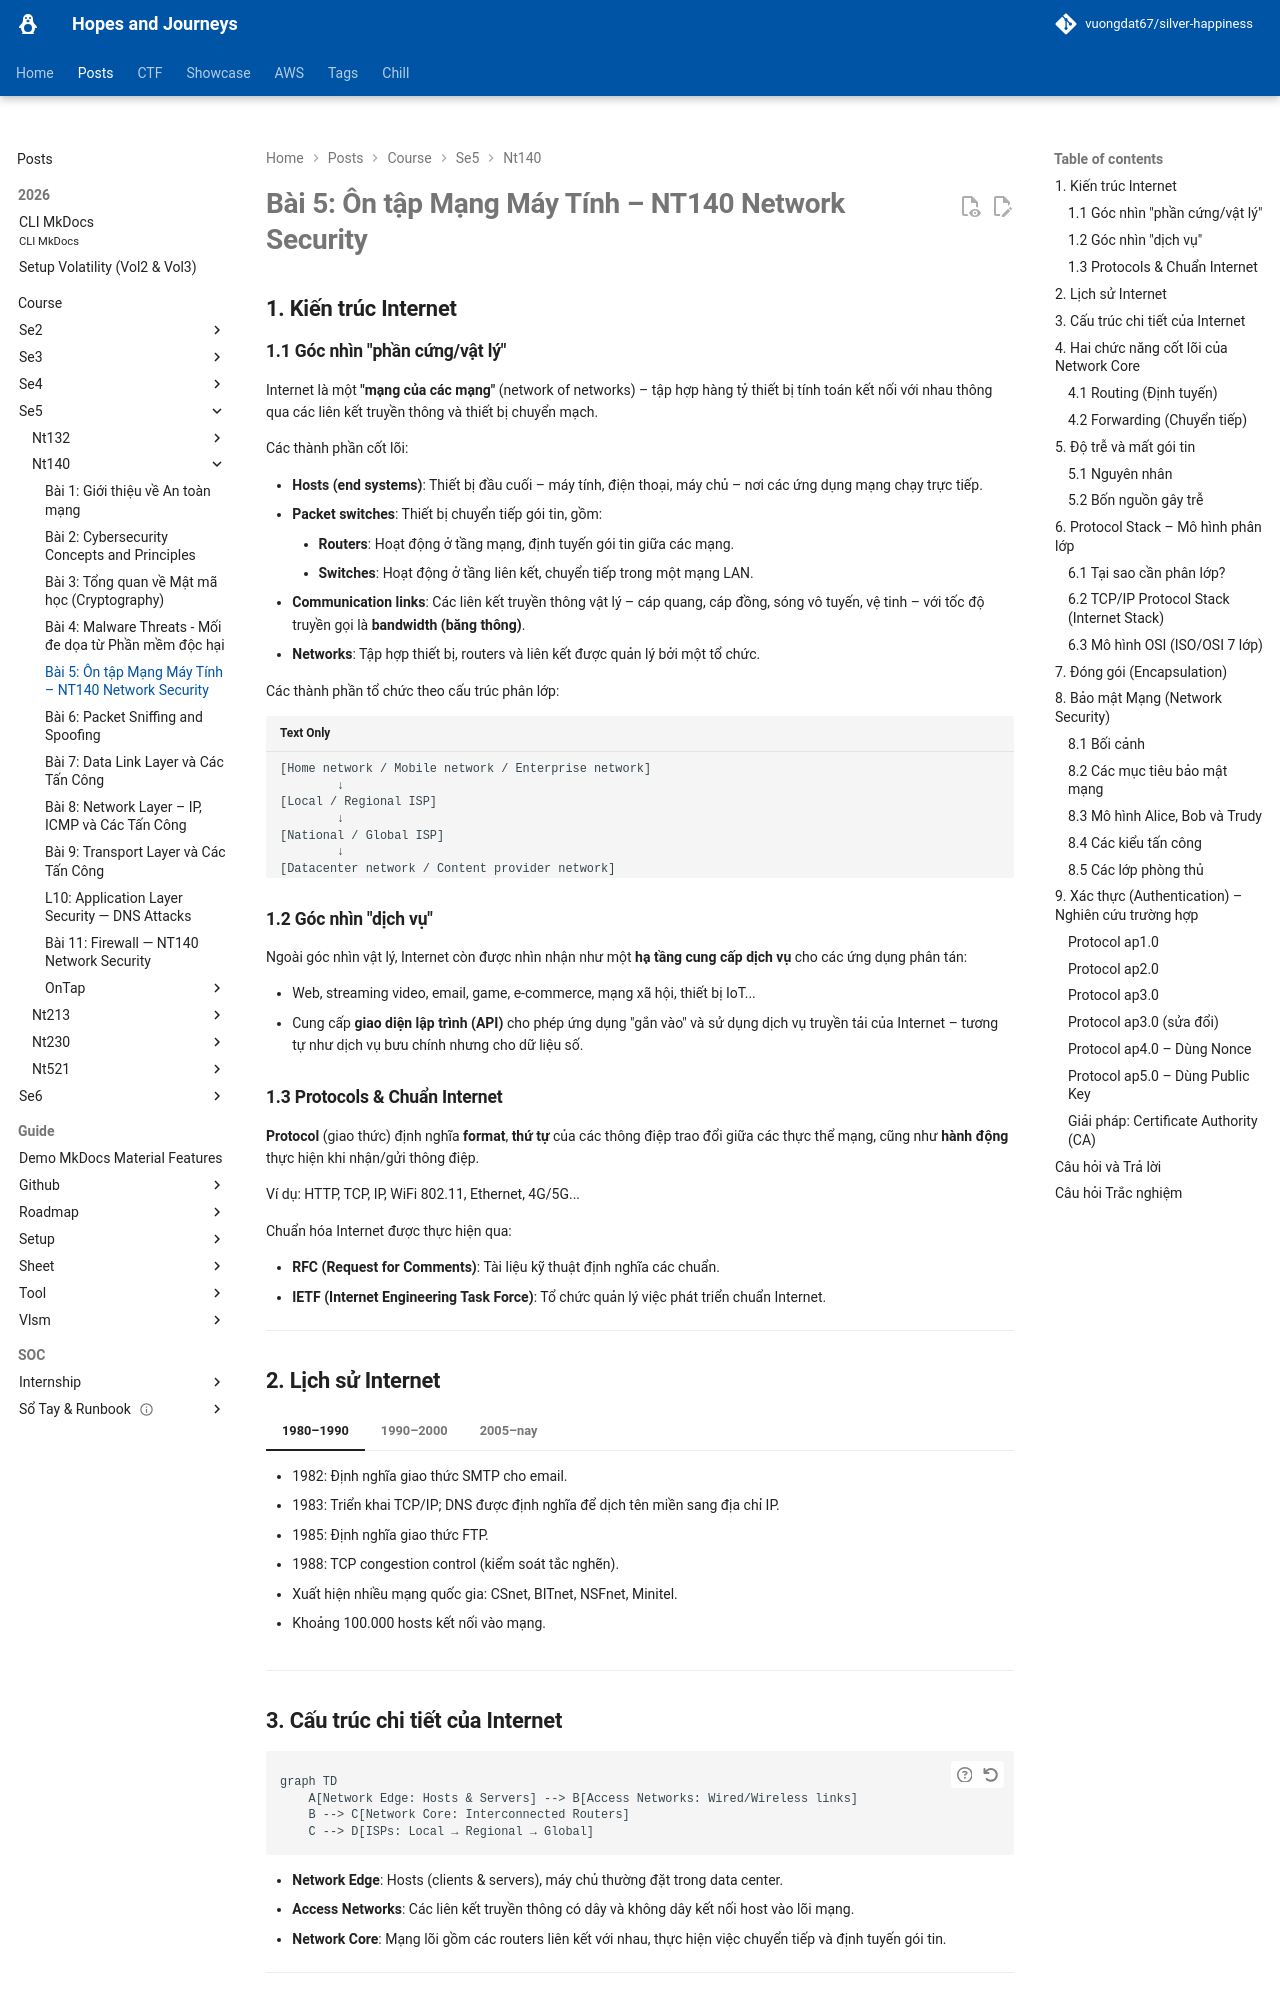

repository: vuongdat67/silver-happiness · page: posts/course/se5/nt140/L5/index.html · generator: mkdocs

# Bài 5: Ôn tập Mạng Máy Tính – NT140 Network Security

## 1. Kiến trúc Internet

### 1.1 Góc nhìn "phần cứng/vật lý"

Internet là một **"mạng của các mạng"** (network of networks) – tập hợp hàng tỷ thiết bị tính toán kết nối với nhau thông qua các liên kết truyền thông và thiết bị chuyển mạch.

Các thành phần cốt lõi:

- **Hosts (end systems)**: Thiết bị đầu cuối – máy tính, điện thoại, máy chủ – nơi các ứng dụng mạng chạy trực tiếp.
- **Packet switches**: Thiết bị chuyển tiếp gói tin, gồm:
    - **Routers**: Hoạt động ở tầng mạng, định tuyến gói tin giữa các mạng.
    - **Switches**: Hoạt động ở tầng liên kết, chuyển tiếp trong một mạng LAN.
- **Communication links**: Các liên kết truyền thông vật lý – cáp quang, cáp đồng, sóng vô tuyến, vệ tinh – với tốc độ truyền gọi là **bandwidth (băng thông)**.
- **Networks**: Tập hợp thiết bị, routers và liên kết được quản lý bởi một tổ chức.

Các thành phần tổ chức theo cấu trúc phân lớp:

```
[Home network / Mobile network / Enterprise network]
        ↓
[Local / Regional ISP]
        ↓
[National / Global ISP]
        ↓
[Datacenter network / Content provider network]
```

### 1.2 Góc nhìn "dịch vụ"

Ngoài góc nhìn vật lý, Internet còn được nhìn nhận như một **hạ tầng cung cấp dịch vụ** cho các ứng dụng phân tán:

- Web, streaming video, email, game, e-commerce, mạng xã hội, thiết bị IoT...
- Cung cấp **giao diện lập trình (API)** cho phép ứng dụng "gắn vào" và sử dụng dịch vụ truyền tải của Internet – tương tự như dịch vụ bưu chính nhưng cho dữ liệu số.

### 1.3 Protocols & Chuẩn Internet

**Protocol** (giao thức) định nghĩa **format**, **thứ tự** của các thông điệp trao đổi giữa các thực thể mạng, cũng như **hành động** thực hiện khi nhận/gửi thông điệp.

Ví dụ: HTTP, TCP, IP, WiFi 802.11, Ethernet, 4G/5G...

Chuẩn hóa Internet được thực hiện qua:

- **RFC (Request for Comments)**: Tài liệu kỹ thuật định nghĩa các chuẩn.
- **IETF (Internet Engineering Task Force)**: Tổ chức quản lý việc phát triển chuẩn Internet.

---

## 2. Lịch sử Internet

=== "1980–1990"
    - 1982: Định nghĩa giao thức SMTP cho email.
    - 1983: Triển khai TCP/IP; DNS được định nghĩa để dịch tên miền sang địa chỉ IP.
    - 1985: Định nghĩa giao thức FTP.
    - 1988: TCP congestion control (kiểm soát tắc nghẽn).
    - Xuất hiện nhiều mạng quốc gia: CSnet, BITnet, NSFnet, Minitel.
    - Khoảng 100.000 hosts kết nối vào mạng.

=== "1990–2000"
    - Đầu 1990s: ARPAnet ngừng hoạt động; NSF bỏ hạn chế thương mại hóa NSFnet (1991).
    - Tim Berners-Lee phát triển HTML và HTTP → World Wide Web ra đời.
    - 1994: Trình duyệt Mosaic, sau đó là Netscape.
    - Cuối 1990s: Web thương mại hóa bùng nổ.
    - Xuất hiện instant messaging, P2P file sharing.
    - **Bảo mật mạng bắt đầu trở thành vấn đề trọng tâm.**
    - ~50 triệu host, 100 triệu+ người dùng; đường truyền backbone chạy ở tốc độ Gbps.

=== "2005–nay"
    - Triển khai rộng rãi băng thông rộng gia đình (10–100 Mbps).
    - 2008: Software-Defined Networking (SDN).
    - 4G/5G, WiFi phổ biến rộng rãi.
    - Google, Facebook, Microsoft xây dựng mạng riêng để kết nối trực tiếp đến người dùng.
    - Doanh nghiệp chuyển dịch vụ lên cloud (AWS, Azure...).
    - 2017: Thiết bị di động vượt thiết bị cố định; ~18 tỷ thiết bị kết nối Internet.

---
